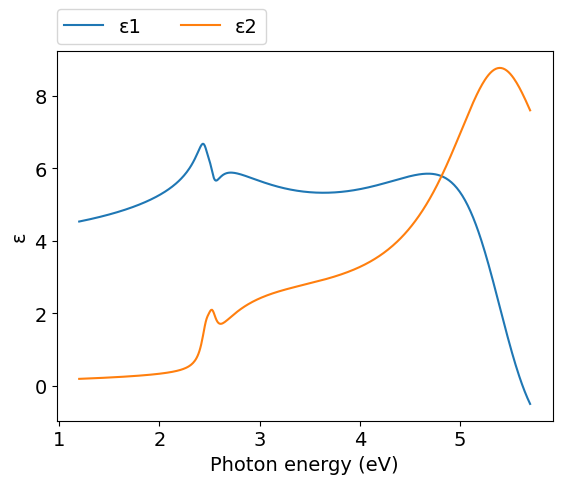
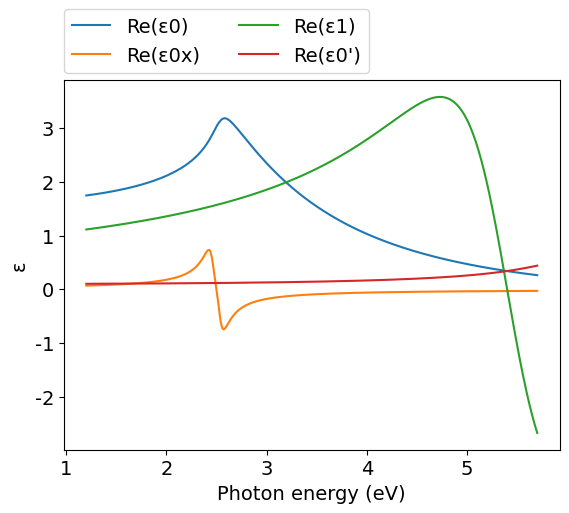
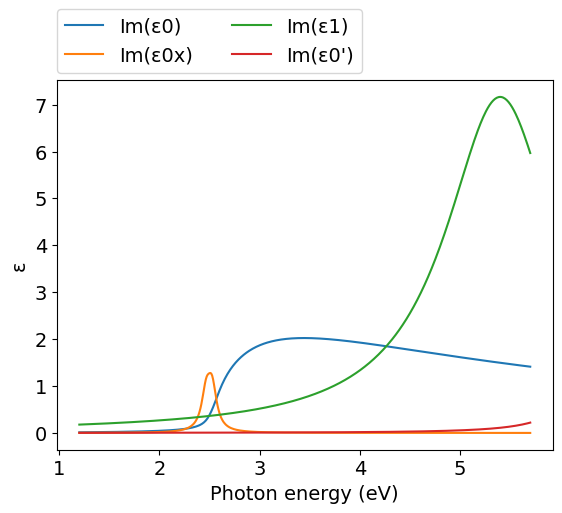
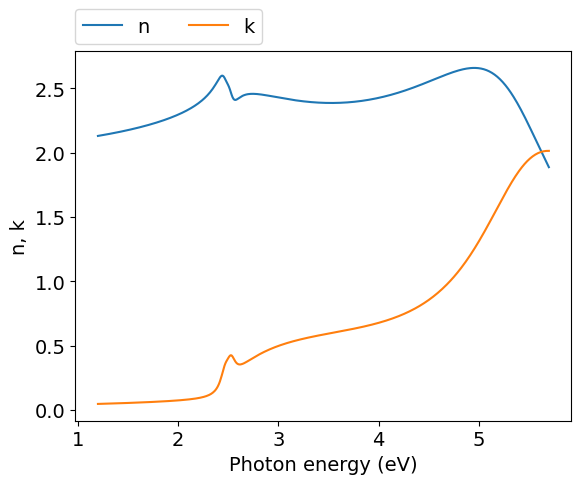
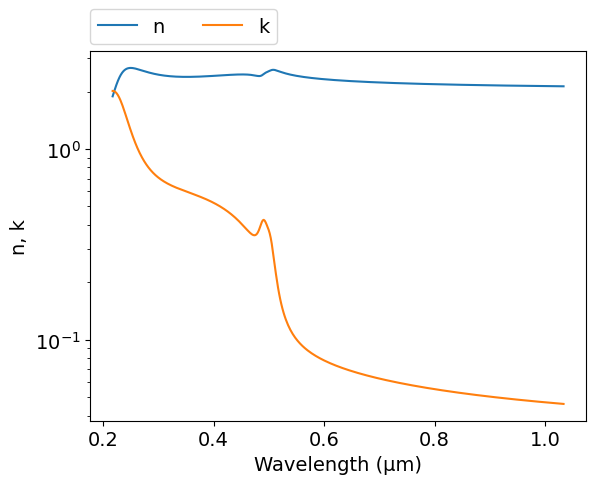
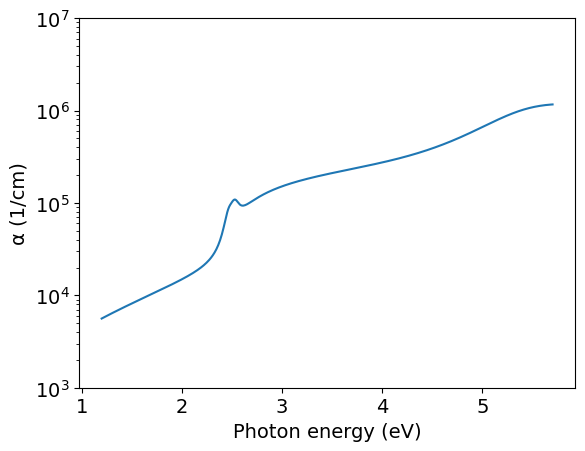

Here is the Python script that generated these plots, in order:
# -*- coding: utf-8 -*-
# Author: Mikhail Polyanskiy
# Last modified: 2017-04-22
# Original data: Ninomiya and Adachi 1995, https://doi.org/10.1063/1.360355

import numpy as np
import matplotlib.pyplot as plt
π = np.pi

# model parameters

E0B = 2.496  #eV
E0C = 2.555  #eV
G0  = 0.03   #eV

A0B = 12.1    #eV**1.5
A0C = 13.9    #eV**1.5

A0xB= 0.042  #eV
A0xC= 0.048  #eV

Γ0B = 0.055  #eV
Γ0C = 0.055  #eV

E1xB= 5.40   #eV

B1xB= 4.80   #eV

Γ1B = 0.67  #eV

E0pr= 6.3    #eV
C   = 0.10
γ   = 0.10

εinf= 1.50

def Epsilon_0(ħω):
    χ0 = (ħω+1j*Γ0B) / E0B
    fχ0 = χ0**-2 * ( 2-(1+χ0)**0.5-(1-χ0)**0.5 )
    ε = A0B*E0B**-1.5 * fχ0
    χ0 = (ħω+1j*Γ0C) / E0C
    fχ0 = χ0**-2 * ( 2-(1+χ0)**0.5-(1-χ0)**0.5 )
    ε += A0C*E0C**-1.5 * fχ0
    return ε

def Epsilon_0x(ħω):
    ε  = A0xB*(E0B-G0-ħω-1j*Γ0B)**-1
    ε += A0xC*(E0C-G0-ħω-1j*Γ0C)**-1
    return ε

def Epsilon_1(ħω):
    ε = B1xB*(E1xB-ħω-1j*Γ1B)**-1
    return ε

def Epsilon_0pr(ħω):
    χ = ħω/E0pr
    return C / (1 - χ**2 - 1j*χ*γ)


ev_min=1.2
ev_max=5.7
npoints=500

eV = np.linspace(ev_min, ev_max, npoints)
μm = 4.13566733e-1*2.99792458/eV
ε0   = Epsilon_0(eV)
ε0x  = Epsilon_0x(eV)
ε1   = Epsilon_1(eV)
ε0pr = Epsilon_0pr(eV)
ε = ε0 + ε0x + ε1 + ε0pr + εinf
n = (ε**.5).real
k = (ε**.5).imag
α = 4*π*k/μm*1e4 #1/cm


#============================   DATA OUTPUT   =================================
file = open('out.txt', 'w')
for i in range(npoints-1, -1, -1):
    file.write('\n        {:.4e} {:.4e} {:.4e}'.format(μm[i],n[i],k[i]))
file.close()
    
    
#===============================   PLOT   =====================================
plt.rc('font', family='Arial', size='14')

#plot ε vs eV
plt.figure(1)
plt.plot(eV, ε.real, label="ε1")
plt.plot(eV, ε.imag, label="ε2")
plt.xlabel('Photon energy (eV)')
plt.ylabel('ε')
plt.legend(bbox_to_anchor=(0,1.02,1,0),loc=3,ncol=2,borderaxespad=0)

#plot intermediate data (for debugging)
plt.figure(2)
plt.plot(eV, ε0.real, label="Re(ε0)")
plt.plot(eV, ε0x.real, label="Re(ε0x)")
plt.plot(eV, ε1.real, label="Re(ε1)")
plt.plot(eV, ε0pr.real, label="Re(ε0')")
plt.xlabel('Photon energy (eV)')
plt.ylabel('ε')
plt.legend(bbox_to_anchor=(0,1.02,1,0),loc=3,ncol=2,borderaxespad=0)

plt.figure(3)
plt.plot(eV, ε0.imag, label="Im(ε0)")
plt.plot(eV, ε0x.imag, label="Im(ε0x)")
plt.plot(eV, ε1.imag, label="Im(ε1)")
plt.plot(eV, ε0pr.imag, label="Im(ε0')")
plt.xlabel('Photon energy (eV)')
plt.ylabel('ε')
plt.legend(bbox_to_anchor=(0,1.02,1,0),loc=3,ncol=2,borderaxespad=0)

#plot n,k vs eV
plt.figure(4)
plt.plot(eV, n, label="n")
plt.plot(eV, k, label="k")
plt.xlabel('Photon energy (eV)')
plt.ylabel('n, k')
plt.legend(bbox_to_anchor=(0,1.02,1,0),loc=3,ncol=2,borderaxespad=0)

#plot n,k vs μm
plt.figure(5)
plt.plot(μm, n, label="n")
plt.plot(μm, k, label="k")
plt.xlabel('Wavelength (μm)')
plt.ylabel('n, k')
plt.yscale('log')
plt.legend(bbox_to_anchor=(0,1.02,1,0),loc=3,ncol=2,borderaxespad=0)

#plot α vs eV
plt.figure(6)
plt.plot(eV,α)
plt.yscale('log')
plt.ylim([1e3,1e7])
plt.xlabel('Photon energy (eV)')
plt.ylabel('α (1/cm)')
